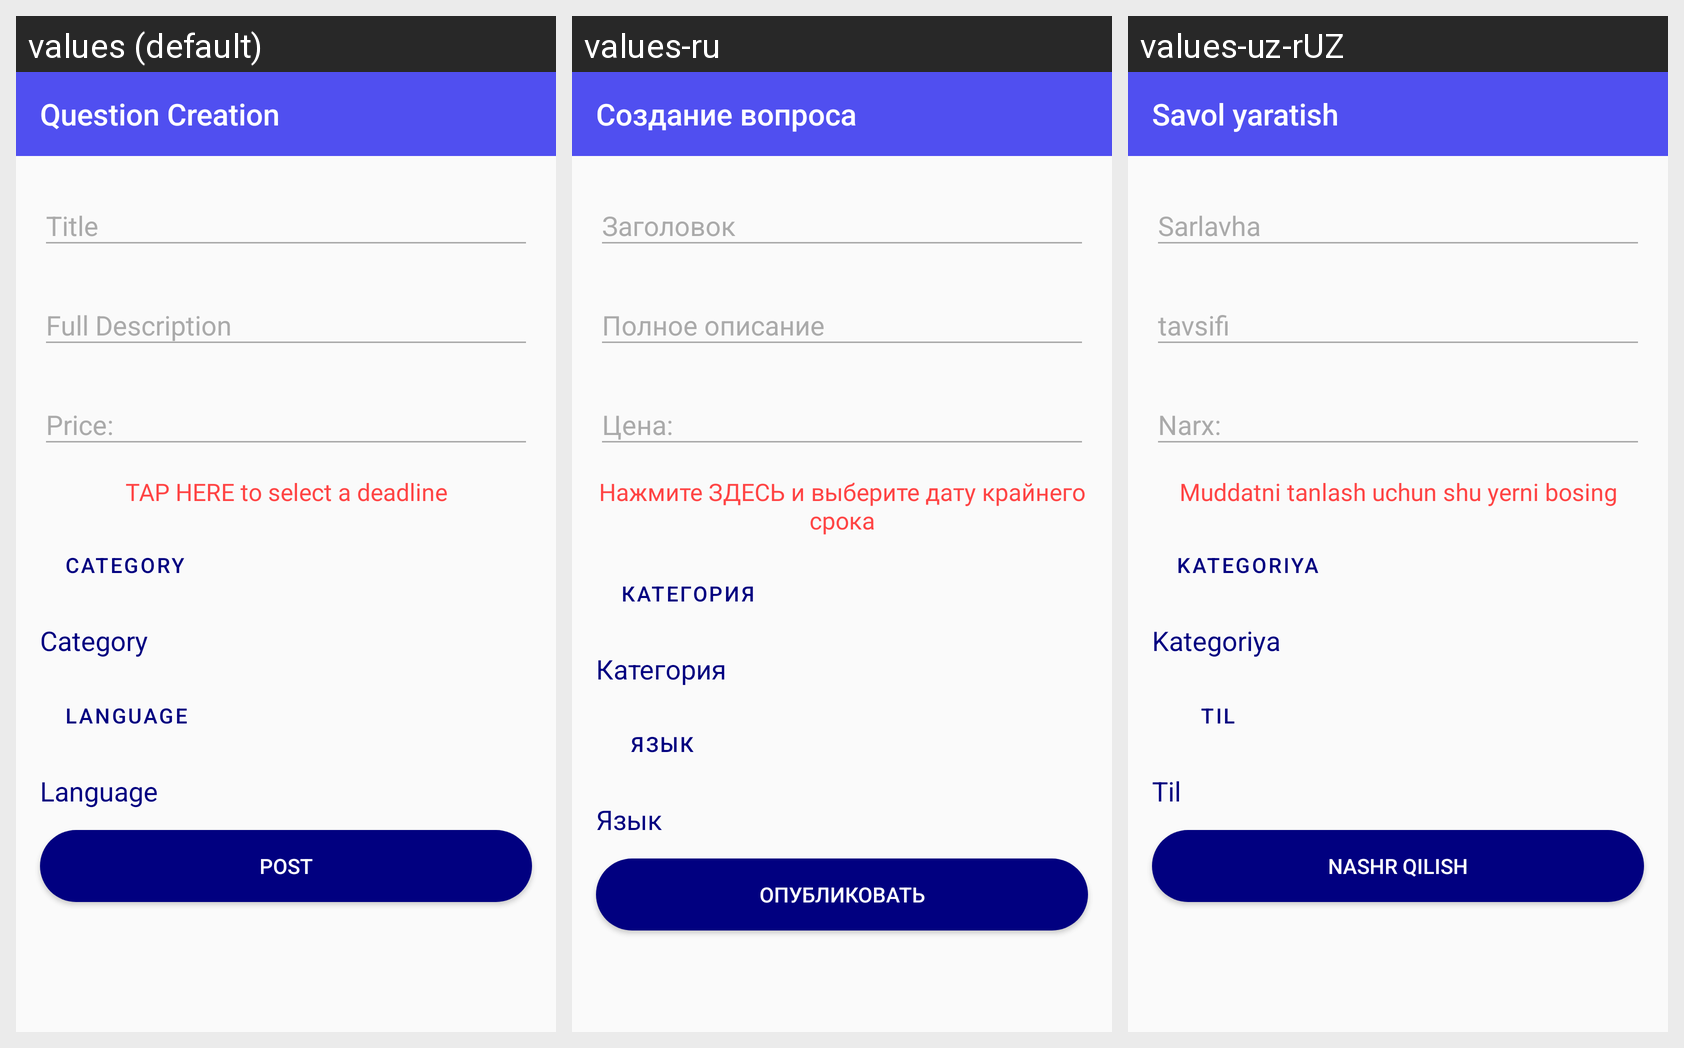

Translations of the strings shown on this Android screen, per locale in the grid:
Android screen res/layout/activity_question_creation.xml rendered under 3 locales, left to right: values (default), values-ru, values-uz-rUZ. Device: Nexus 5 (rendered at 1080×1920; each locale shown at half size, 540×960, under a caption strip naming it); theme AppTheme.
Strings drawn on this screen, with the default value and each locale's value (text and hints the layout hard-codes, and strings that could not be matched under every locale, appear in the picture but are not listed):

question_creation
  values: Question Creation
  values-ru: Создание вопроса
  values-uz-rUZ: Savol yaratish

question_deadline
  values: TAP HERE to select a deadline
  values-ru: Нажмите ЗДЕСЬ и выберите дату крайнего срока
  values-uz-rUZ: Muddatni tanlash uchun shu yerni bosing

category_
  values: Category
  values-ru: Категория
  values-uz-rUZ: Kategoriya

language
  values: Language
  values-ru: Язык
  values-uz-rUZ: Til

post
  values: Post
  values-ru: Опубликовать
  values-uz-rUZ: Nashr qilish
